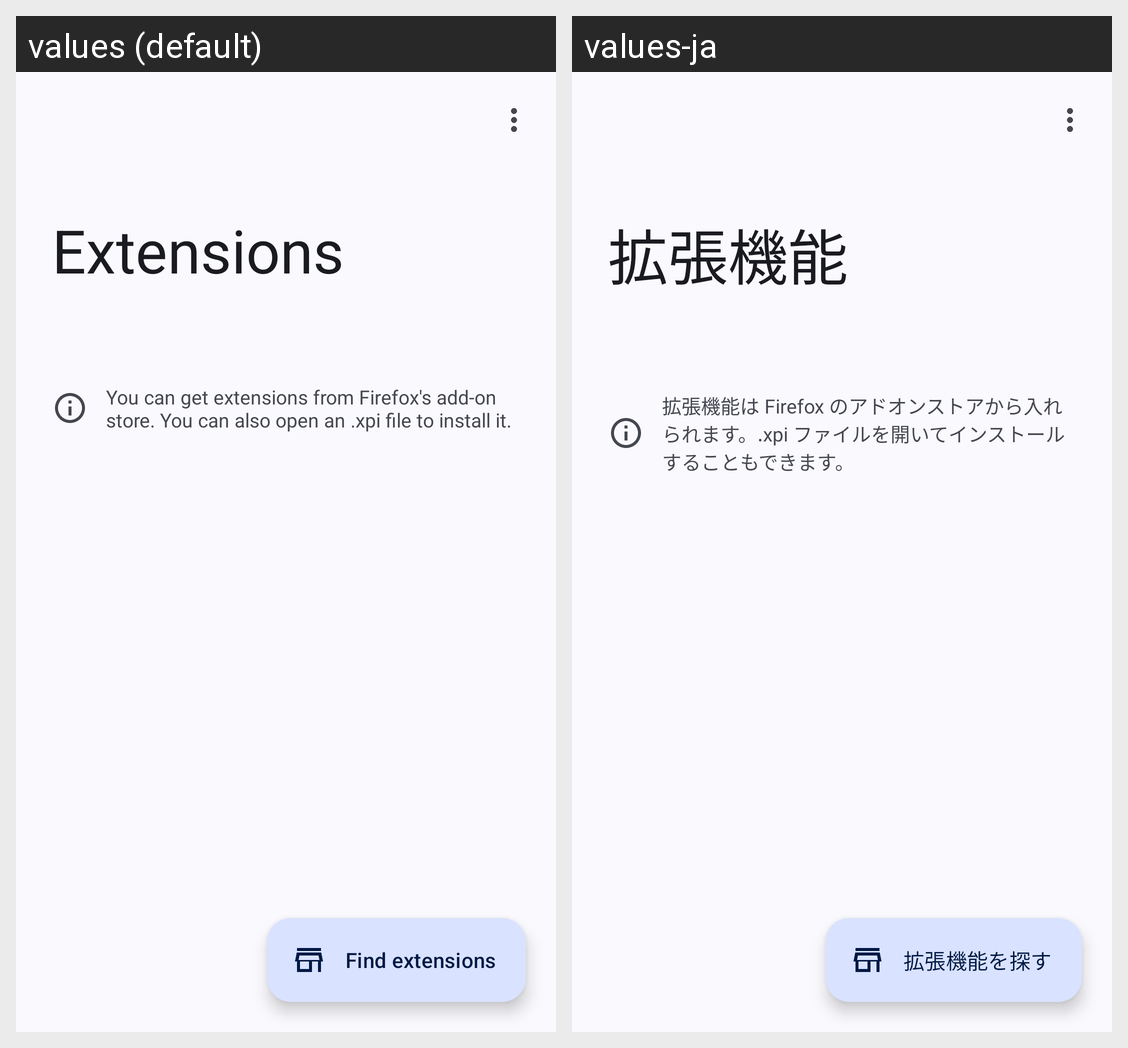

Locale-by-locale string values for the Android screen shown in this grid:
Android screen res/layout/activity_extensions.xml rendered under 2 locales, left to right: values (default), values-ja. Device: Nexus 5 (rendered at 1080×1920; each locale shown at half size, 540×960, under a caption strip naming it); theme Base.Theme.AozoraTools.
Strings drawn on this screen, with the default value and each locale's value (text and hints the layout hard-codes, and strings that could not be matched under every locale, appear in the picture but are not listed):

i18n_5bbfc433b5
  values: Extensions
  values-ja: 拡張機能

i18n_d2cd10cd30
  values: You can get extensions from Firefox's add-on store. You can also open an .xpi file to install it.
  values-ja: 拡張機能は Firefox のアドオンストアから入れられます。.xpi ファイルを開いてインストールすることもできます。

i18n_df28873ab1
  values: Find extensions
  values-ja: 拡張機能を探す
